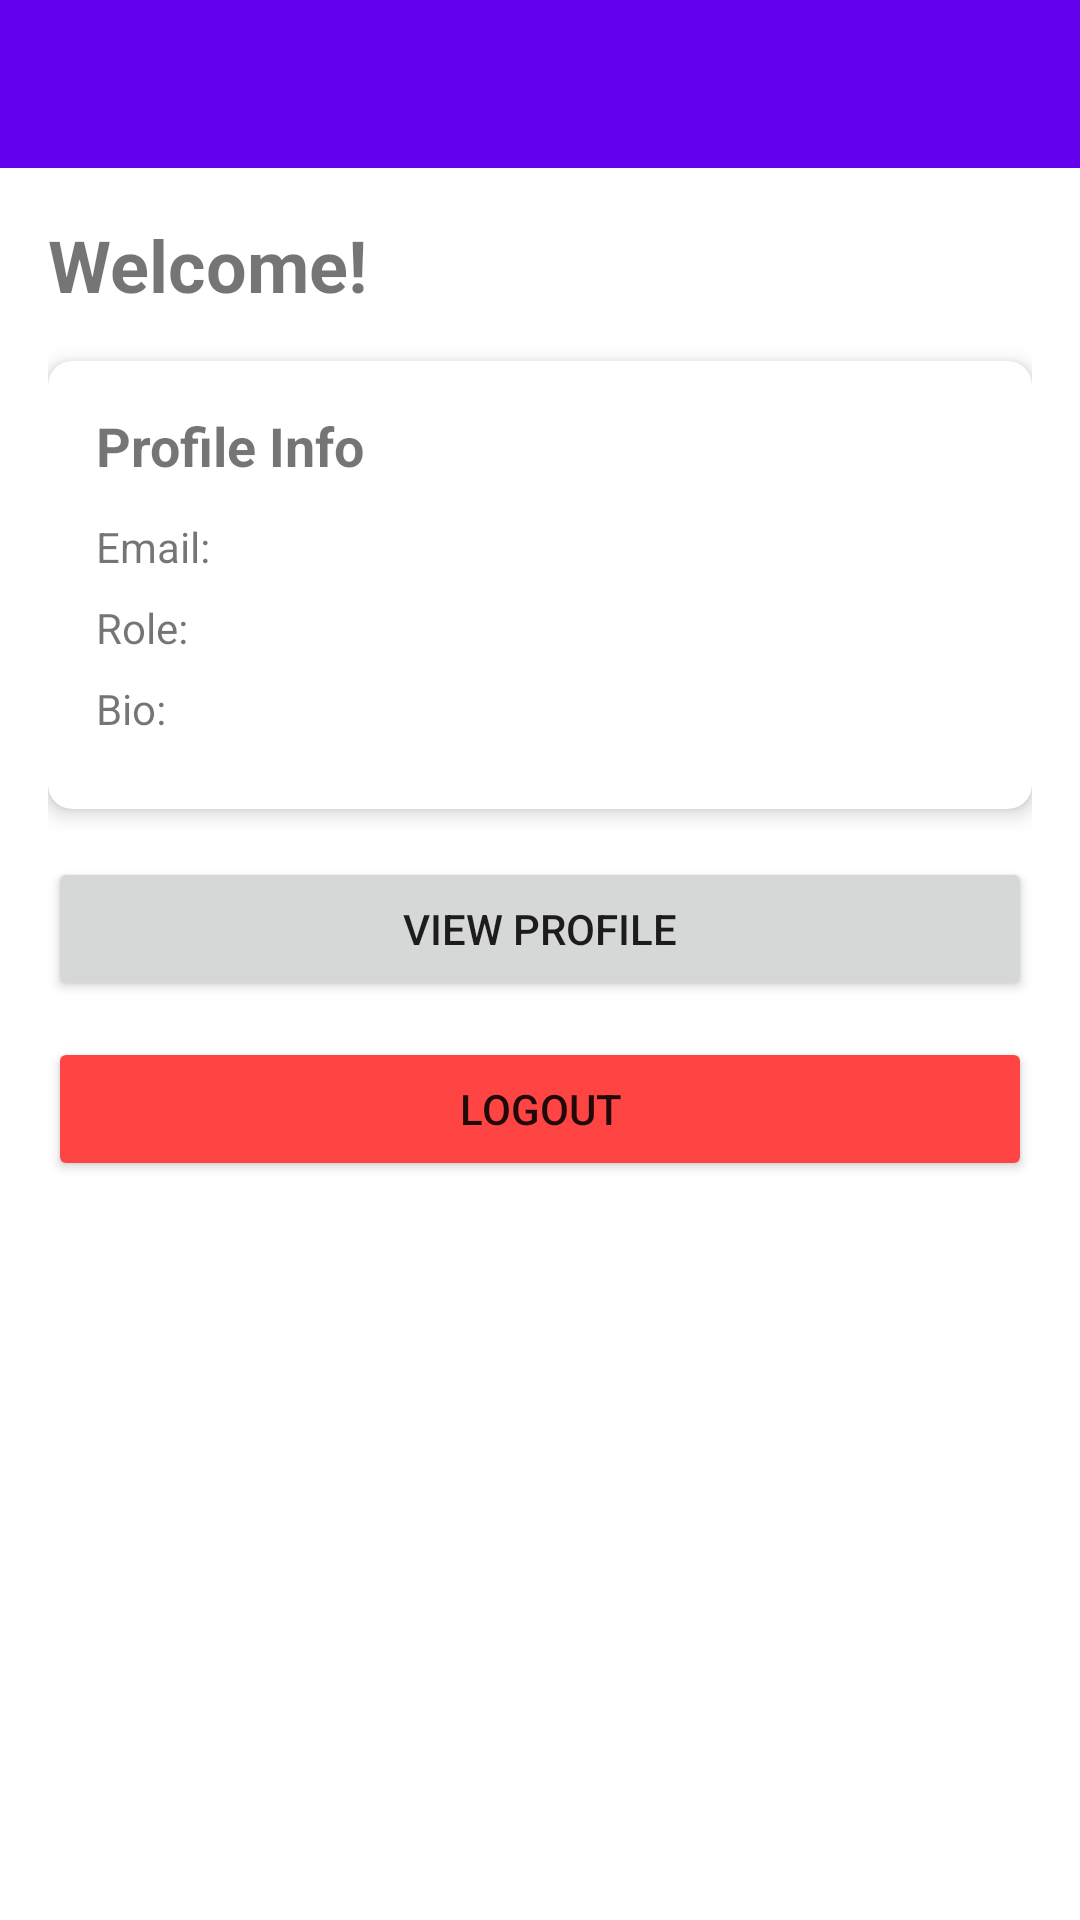

This screen was rendered from an Android layout file. Write that file and the resources it references.
<!-- AndroidManifest.xml: application theme Theme.CommicartAndroid -->
<!-- res/layout/activity_dashboard.xml -->
<?xml version="1.0" encoding="utf-8"?>
<LinearLayout xmlns:android="http://schemas.android.com/apk/res/android"
    xmlns:app="http://schemas.android.com/apk/res-auto"
    android:layout_width="match_parent"
    android:layout_height="match_parent"
    android:orientation="vertical"
    android:background="@color/white">

    <androidx.appcompat.widget.Toolbar
        android:id="@+id/toolbar"
        android:layout_width="match_parent"
        android:layout_height="?attr/actionBarSize"
        android:background="#6200EE"
        android:theme="@style/ThemeOverlay.AppCompat.Dark.ActionBar"/>

    <ScrollView
        android:layout_width="match_parent"
        android:layout_height="match_parent"
        android:padding="16dp">

        <LinearLayout
            android:layout_width="match_parent"
            android:layout_height="wrap_content"
            android:orientation="vertical">

            <TextView
                android:id="@+id/tvWelcome"
                android:layout_width="match_parent"
                android:layout_height="wrap_content"
                android:text="Welcome!"
                android:textSize="24sp"
                android:textStyle="bold"
                android:layout_marginBottom="16dp"/>

            <com.google.android.material.card.MaterialCardView
                android:layout_width="match_parent"
                android:layout_height="wrap_content"
                app:cardElevation="4dp"
                app:cardCornerRadius="8dp"
                android:layout_marginBottom="16dp">

                <LinearLayout
                    android:layout_width="match_parent"
                    android:layout_height="wrap_content"
                    android:orientation="vertical"
                    android:padding="16dp">

                    <TextView
                        android:layout_width="match_parent"
                        android:layout_height="wrap_content"
                        android:text="Profile Info"
                        android:textSize="18sp"
                        android:textStyle="bold"
                        android:layout_marginBottom="12dp"/>

                    <TextView
                        android:id="@+id/tvEmail"
                        android:layout_width="match_parent"
                        android:layout_height="wrap_content"
                        android:text="Email: "
                        android:layout_marginBottom="8dp"/>

                    <TextView
                        android:id="@+id/tvRole"
                        android:layout_width="match_parent"
                        android:layout_height="wrap_content"
                        android:text="Role: "
                        android:layout_marginBottom="8dp"/>

                    <TextView
                        android:id="@+id/tvBio"
                        android:layout_width="match_parent"
                        android:layout_height="wrap_content"
                        android:text="Bio: "
                        android:layout_marginBottom="8dp"/>

                </LinearLayout>
            </com.google.android.material.card.MaterialCardView>

            <Button
                android:id="@+id/btnViewProfile"
                android:layout_width="match_parent"
                android:layout_height="wrap_content"
                android:text="View Profile"
                android:layout_marginBottom="12dp"/>

            <Button
                android:id="@+id/btnLogout"
                android:layout_width="match_parent"
                android:layout_height="wrap_content"
                android:text="Logout"
                android:backgroundTint="#FF4444"/>

            <ProgressBar
                android:id="@+id/progressBar"
                android:layout_width="wrap_content"
                android:layout_height="wrap_content"
                android:layout_gravity="center"
                android:layout_marginTop="16dp"
                android:visibility="gone"/>

        </LinearLayout>
    </ScrollView>
</LinearLayout>
<!-- resources referenced by this layout -->
<resources>
  <color name="white">#FFFFFFFF</color>
  <style name="Theme.CommicartAndroid" parent="Theme.MaterialComponents.DayNight.NoActionBar">
          
          <item name="colorPrimary">@color/primary</item>
          <item name="colorPrimaryVariant">@color/primary_dark</item>
          <item name="colorOnPrimary">@color/button_text</item>
          <item name="colorSecondary">@color/secondary</item>
          <item name="colorSecondaryVariant">@color/secondary_dark</item>
          <item name="colorOnSecondary">@color/button_text</item>
          <item name="android:statusBarColor">@color/primary_dark</item>
      </style>
  <color name="primary">#46d3fe</color>
  <color name="primary_dark">#4DC8E6</color>
  <color name="button_text">#FFFFFF</color>
  <color name="secondary">#0066CC</color>
  <color name="secondary_dark">#E680E6</color>
</resources>
